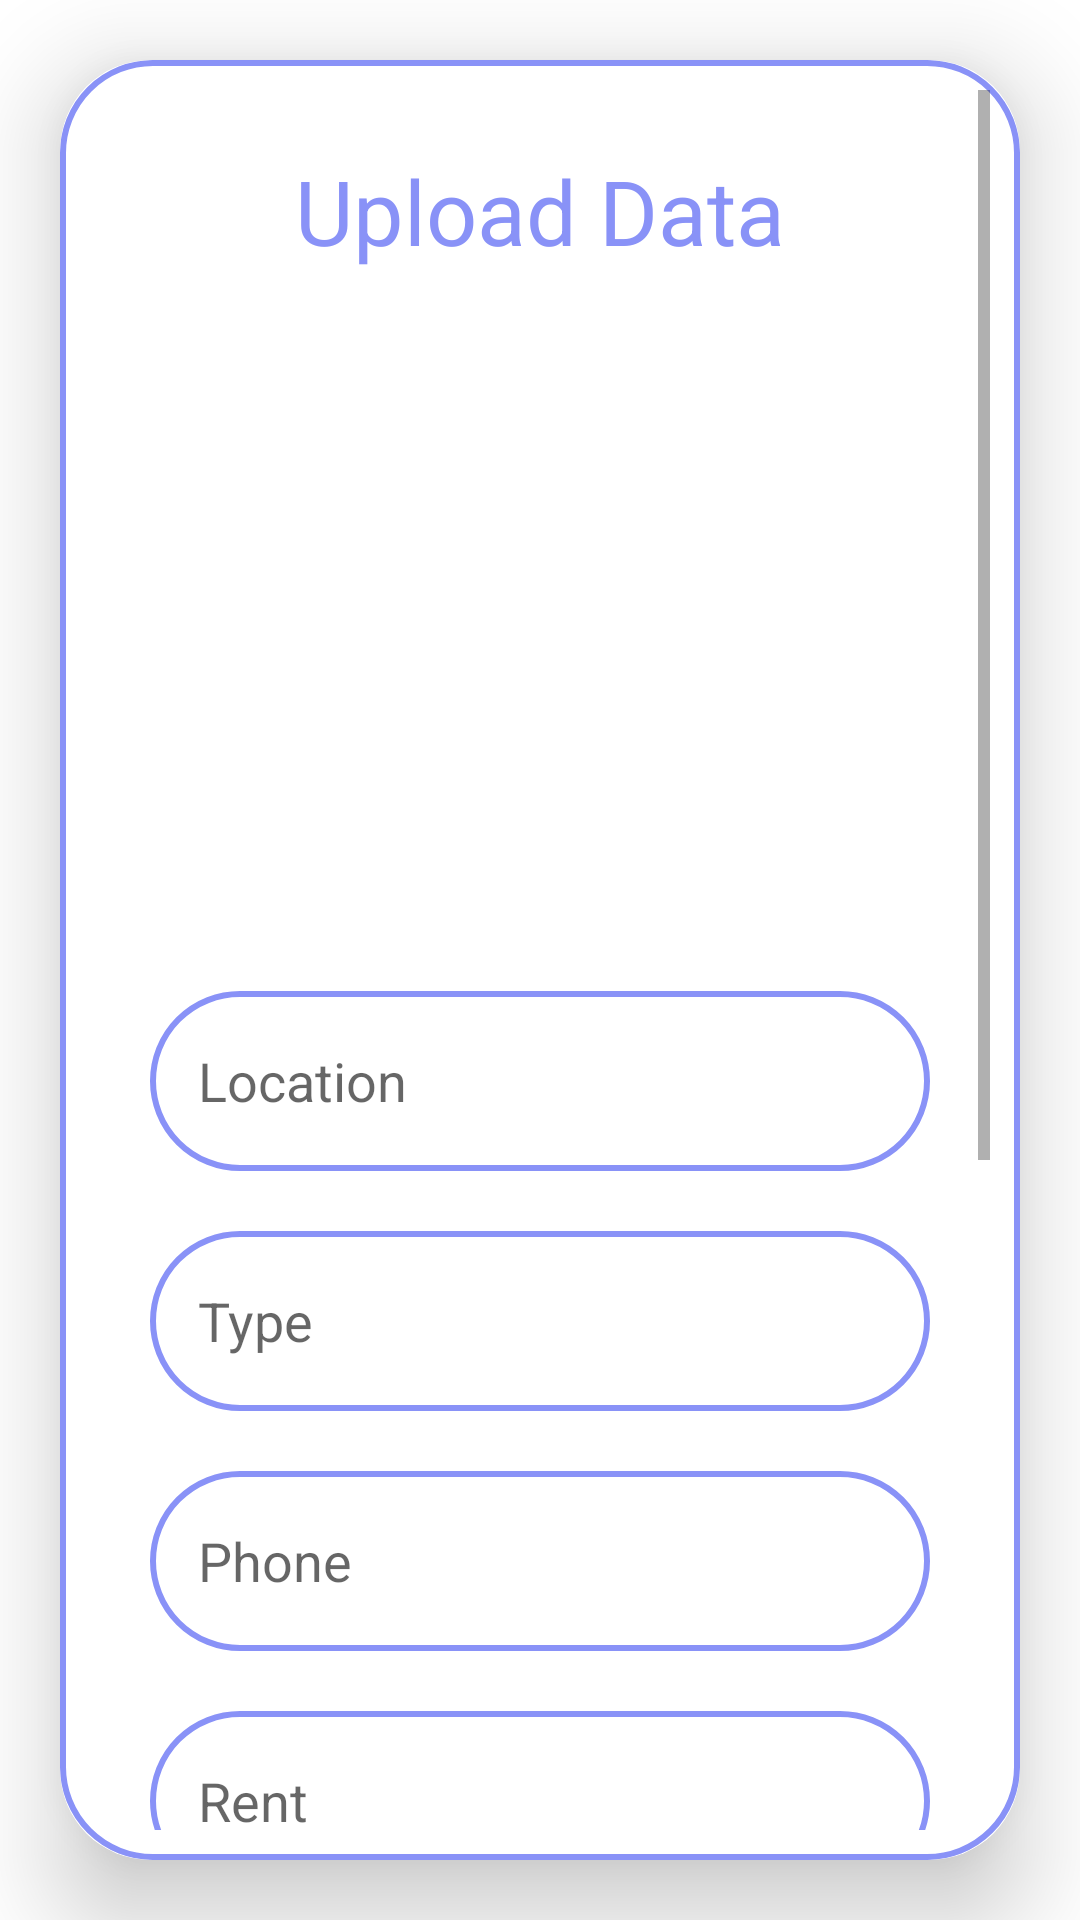

Android layout source for this screen:
<!-- AndroidManifest.xml: application theme Theme.LoginAndSIgnup -->
<!-- res/layout/activity_upload.xml -->
<?xml version="1.0" encoding="utf-8"?>
<LinearLayout xmlns:android="http://schemas.android.com/apk/res/android"
    xmlns:app="http://schemas.android.com/apk/res-auto"
    xmlns:tools="http://schemas.android.com/tools"
    android:layout_width="match_parent"
    android:layout_height="match_parent"
    android:background="@drawable/pagebkg"
    android:orientation="vertical"
    tools:context=".UploadActivity">

    <androidx.cardview.widget.CardView
        android:layout_width="match_parent"
        android:layout_height="wrap_content"
        android:layout_marginStart="20dp"
        android:layout_marginTop="20dp"
        android:layout_marginEnd="20dp"
        android:layout_marginBottom="20dp"
        app:cardCornerRadius="30dp"
        app:cardElevation="20dp"

        >

        <ScrollView
            android:layout_width="match_parent"
            android:layout_height="wrap_content"
            android:background="@drawable/lavender_border"
            android:padding="10dp"

            >


            <LinearLayout

                android:layout_width="match_parent"
                android:layout_height="wrap_content"
                android:layout_gravity="center_horizontal"
                android:layout_marginBottom="60dp"
                android:orientation="vertical"
                android:padding="20dp">

                <TextView
                    android:layout_width="match_parent"
                    android:layout_height="wrap_content"
                    android:text="Upload Data"
                    android:textAlignment="center"
                    android:textColor="@color/lavender"
                    android:textSize="30sp" />


                <LinearLayout
                    android:layout_width="match_parent"
                    android:layout_height="wrap_content"
                    android:gravity="center"
                    android:orientation="horizontal">

                    <ImageView
                        android:id="@+id/uploadImage1"
                        android:layout_width="150dp"
                        android:layout_height="100dp"
                        android:layout_marginTop="10dp"
                        android:scaleType="fitXY"
                        android:src="@drawable/uploading" />

                    <ImageView
                        android:id="@+id/uploadImage2"
                        android:layout_width="150dp"
                        android:layout_height="100dp"
                        android:layout_marginTop="10dp"
                        android:scaleType="fitXY"
                        android:src="@drawable/uploading" />

                </LinearLayout>

                <LinearLayout
                    android:layout_width="match_parent"
                    android:layout_height="wrap_content"
                    android:gravity="center"
                    android:orientation="horizontal">

                    <ImageView
                        android:id="@+id/uploadImage3"
                        android:layout_width="150dp"
                        android:layout_height="100dp"
                        android:layout_marginTop="10dp"
                        android:scaleType="fitXY"
                        android:src="@drawable/uploading" />

                    <ImageView
                        android:id="@+id/uploadImage4"
                        android:layout_width="150dp"
                        android:layout_height="100dp"
                        android:layout_marginTop="10dp"
                        android:scaleType="fitXY"
                        android:src="@drawable/uploading" />

                </LinearLayout>


                
                
                
                
                
                
                
                
                
                

                <AutoCompleteTextView
                    android:id="@+id/location"
                    android:layout_width="match_parent"
                    android:layout_height="60dp"
                    android:layout_marginTop="20dp"
                    android:background="@drawable/lavender_border"
                    android:completionThreshold="1"
                    android:gravity="start|center_vertical"
                    android:hint="Location"
                    android:padding="16dp"
                    android:textColor="@color/lavender" />


                <AutoCompleteTextView
                    android:id="@+id/type"
                    android:layout_width="match_parent"
                    android:layout_height="60dp"
                    android:layout_marginTop="20dp"
                    android:background="@drawable/lavender_border"
                    android:completionThreshold="1"
                    android:gravity="start|center_vertical"
                    android:hint="Type"
                    android:padding="16dp"
                    android:textColor="@color/lavender" />

                <EditText
                    android:id="@+id/phone"
                    android:layout_width="match_parent"
                    android:layout_height="60dp"
                    android:layout_marginTop="20dp"
                    android:background="@drawable/lavender_border"
                    android:gravity="start|center_vertical"
                    android:hint="Phone"
                    android:padding="16dp"
                    android:textColor="@color/lavender" />


                <EditText
                    android:id="@+id/rent"
                    android:layout_width="match_parent"
                    android:layout_height="60dp"
                    android:layout_marginTop="20dp"
                    android:background="@drawable/lavender_border"
                    android:gravity="start|center_vertical"
                    android:hint="Rent"
                    android:padding="16dp"
                    android:textColor="@color/lavender" />

                <EditText
                    android:id="@+id/size"
                    android:layout_width="match_parent"
                    android:layout_height="60dp"
                    android:layout_marginTop="20dp"
                    android:background="@drawable/lavender_border"
                    android:gravity="start|center_vertical"
                    android:hint="Size"
                    android:padding="16dp"
                    android:textColor="@color/lavender" />

                <EditText
                    android:id="@+id/description"
                    android:layout_width="match_parent"
                    android:layout_height="80dp"
                    android:layout_marginTop="20dp"
                    android:background="@drawable/lavender_border"
                    android:gravity="start|center_vertical"
                    android:hint="Description"
                    android:padding="16dp"
                    android:textColor="@color/lavender" />

                <Button
                    android:id="@+id/mapShow"
                    android:layout_width="match_parent"
                    android:layout_height="60dp"
                    android:layout_marginTop="20dp"
                    android:layout_marginBottom="5dp"
                    android:text="Pick Location"
                    android:textSize="18sp"
                    app:cornerRadius="20dp" />

                <Button
                    android:id="@+id/saveButton"
                    android:layout_width="match_parent"
                    android:layout_height="60dp"
                    android:layout_marginTop="10dp"
                    android:layout_marginBottom="10dp"
                    android:text="Save"
                    android:textSize="18sp"
                    app:cornerRadius="20dp" />
            </LinearLayout>

        </ScrollView>

    </androidx.cardview.widget.CardView>


</LinearLayout>
<!-- resources referenced by this layout -->
<resources>
  <color name="lavender">#8992f7</color>
  <!-- drawable lavender_border (drawable) -->
  <?xml version="1.0" encoding="utf-8"?>
  <shape xmlns:android="http://schemas.android.com/apk/res/android"
      android:shape="rectangle"
      >
      <stroke
          android:width="2dp"
          android:color="@color/lavender"/>
      <corners
          android:radius="30dp"/>
  
  </shape>
  <style name="Theme.LoginAndSIgnup" parent="Theme.MaterialComponents.DayNight.NoActionBar">
          
          <item name="colorPrimary">@color/lavender</item>
          <item name="colorPrimaryVariant">@color/lavender</item>
          <item name="colorOnPrimary">@color/white</item>
          
          <item name="colorSecondary">@color/teal_200</item>
          <item name="colorSecondaryVariant">@color/teal_700</item>
          <item name="colorOnSecondary">@color/black</item>
          
          <item name="android:statusBarColor">?attr/colorPrimaryVariant</item>
          
      </style>
  <color name="white">#FFFFFFFF</color>
  <color name="teal_200">#FF03DAC5</color>
  <color name="teal_700">#FF018786</color>
  <color name="black">#FF000000</color>
</resources>
